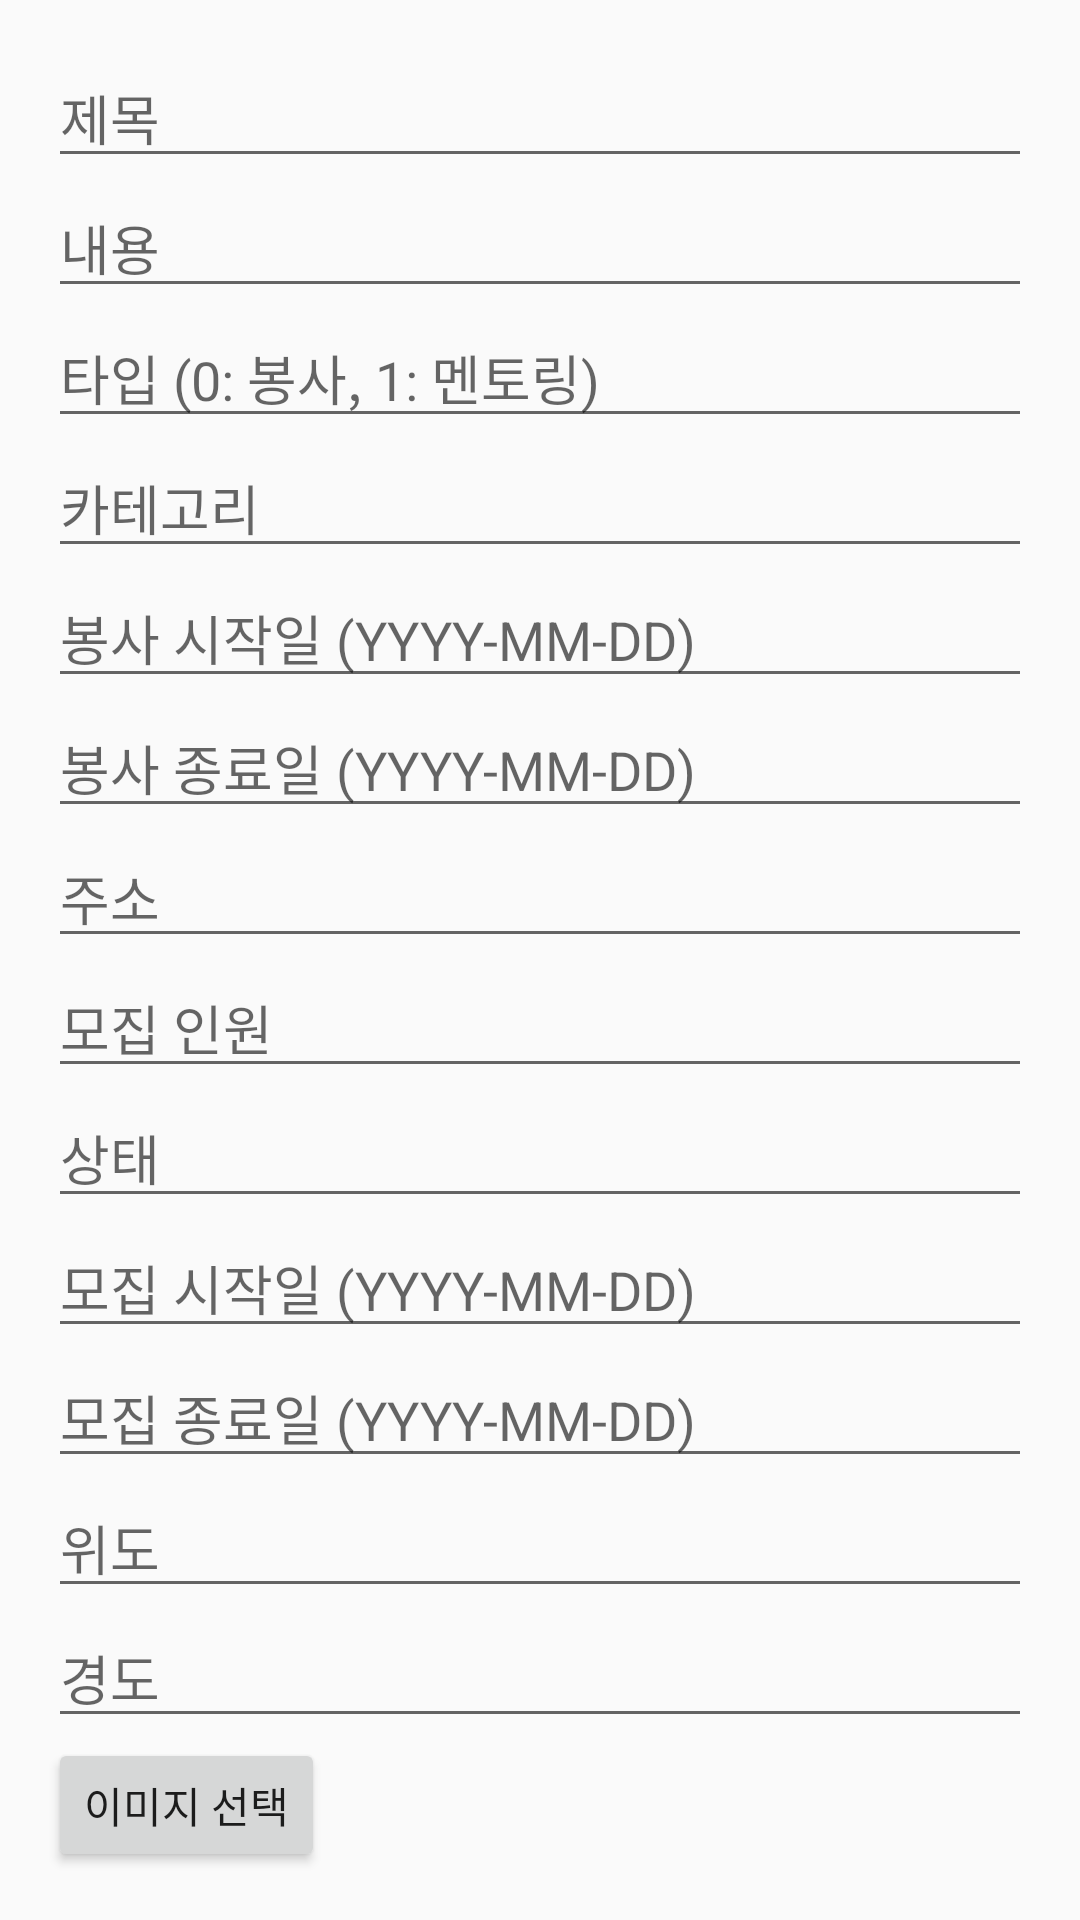

Reconstruct the res/layout file that produces this screen, plus the resources it refers to.
<!-- AndroidManifest.xml: application theme Theme.AppCompat.DayNight.NoActionBar -->
<!-- res/layout/dialog_edit_volunteer.xml -->
<LinearLayout
    xmlns:android="http://schemas.android.com/apk/res/android"
    android:layout_width="match_parent"
    android:layout_height="wrap_content"
    android:orientation="vertical"
    android:padding="16dp">

    <EditText
        android:id="@+id/editTextTitle"
        android:layout_width="match_parent"
        android:layout_height="wrap_content"
        android:hint="제목" />

    <EditText
        android:id="@+id/editTextContent"
        android:layout_width="match_parent"
        android:layout_height="wrap_content"
        android:hint="내용" />

    <EditText
        android:id="@+id/editTextType"
        android:layout_width="match_parent"
        android:layout_height="wrap_content"
        android:hint="타입 (0: 봉사, 1: 멘토링)" />

    <EditText
        android:id="@+id/editTextCategory"
        android:layout_width="match_parent"
        android:layout_height="wrap_content"
        android:hint="카테고리" />

    <EditText
        android:id="@+id/editTextVolunteerStartDate"
        android:layout_width="match_parent"
        android:layout_height="wrap_content"
        android:hint="봉사 시작일 (YYYY-MM-DD)" />

    <EditText
        android:id="@+id/editTextVolunteerEndDate"
        android:layout_width="match_parent"
        android:layout_height="wrap_content"
        android:hint="봉사 종료일 (YYYY-MM-DD)" />

    <EditText
        android:id="@+id/editTextAddress"
        android:layout_width="match_parent"
        android:layout_height="wrap_content"
        android:hint="주소" />

    <EditText
        android:id="@+id/editTextTotalCount"
        android:layout_width="match_parent"
        android:layout_height="wrap_content"
        android:hint="모집 인원" />

    <EditText
        android:id="@+id/editTextStatus"
        android:layout_width="match_parent"
        android:layout_height="wrap_content"
        android:hint="상태" />

    <EditText
        android:id="@+id/editTextRecruitStartDate"
        android:layout_width="match_parent"
        android:layout_height="wrap_content"
        android:hint="모집 시작일 (YYYY-MM-DD)" />

    <EditText
        android:id="@+id/editTextRecruitEndDate"
        android:layout_width="match_parent"
        android:layout_height="wrap_content"
        android:hint="모집 종료일 (YYYY-MM-DD)" />

    <EditText
        android:id="@+id/editTextLatitude"
        android:layout_width="match_parent"
        android:layout_height="wrap_content"
        android:hint="위도" />

    <EditText
        android:id="@+id/editTextLongitude"
        android:layout_width="match_parent"
        android:layout_height="wrap_content"
        android:hint="경도" />

    <Button
        android:id="@+id/buttonSelectImage"
        android:layout_width="wrap_content"
        android:layout_height="wrap_content"
        android:text="이미지 선택" />

    <ImageView
        android:id="@+id/imageViewPreview"
        android:layout_width="match_parent"
        android:layout_height="200dp"
        android:scaleType="centerCrop" />

    <Button
        android:id="@+id/buttonEditVolunteer"
        android:layout_width="wrap_content"
        android:layout_height="wrap_content"
        android:text="수정" />

</LinearLayout>
<!-- resources referenced by this layout -->
<resources>

</resources>
